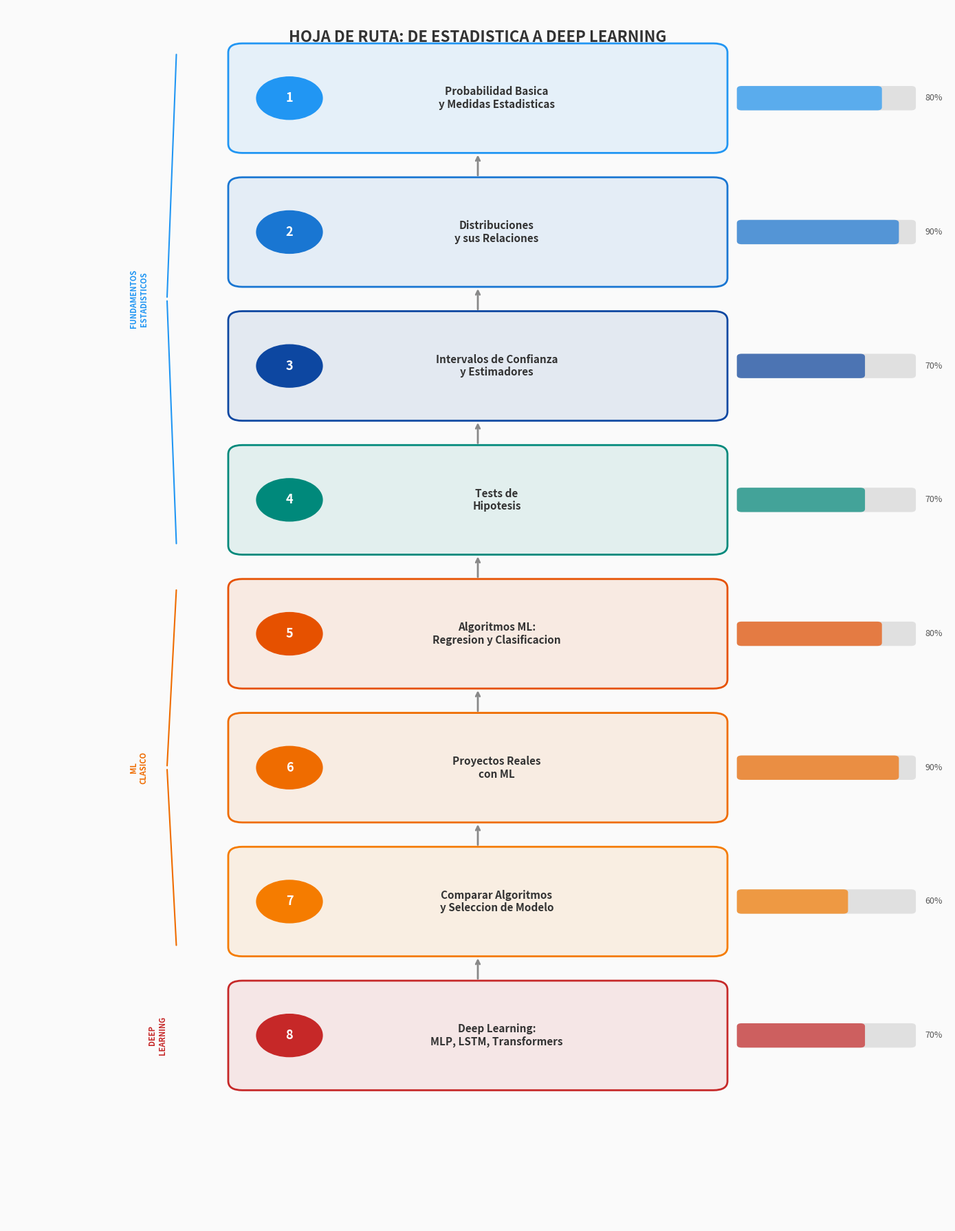

Write Python code to recreate this figure.
import matplotlib.pyplot as plt
import matplotlib.patches as mpatches
from matplotlib.patches import FancyBboxPatch, FancyArrowPatch
import numpy as np

fig, ax = plt.subplots(1, 1, figsize=(14, 18))
ax.set_xlim(0, 10)
ax.set_ylim(0, 20)
ax.axis('off')
fig.patch.set_facecolor('#fafafa')

# Definicion de las 8 fases
fases = [
    {"num": "1", "titulo": "Probabilidad Basica\ny Medidas Estadisticas", "color": "#2196F3"},
    {"num": "2", "titulo": "Distribuciones\ny sus Relaciones", "color": "#1976D2"},
    {"num": "3", "titulo": "Intervalos de Confianza\ny Estimadores", "color": "#0D47A1"},
    {"num": "4", "titulo": "Tests de\nHipotesis", "color": "#00897B"},
    {"num": "5", "titulo": "Algoritmos ML:\nRegresion y Clasificacion", "color": "#E65100"},
    {"num": "6", "titulo": "Proyectos Reales\ncon ML", "color": "#EF6C00"},
    {"num": "7", "titulo": "Comparar Algoritmos\ny Seleccion de Modelo", "color": "#F57C00"},
    {"num": "8", "titulo": "Deep Learning:\nMLP, LSTM, Transformers", "color": "#C62828"},
]

# Progreso por fase (notebooks existentes / notebooks ideales)
progreso = [0.8, 0.9, 0.7, 0.7, 0.8, 0.9, 0.6, 0.7]

# Posiciones verticales (de arriba a abajo)
box_w, box_h = 5.0, 1.5
x_center = 5.0

for i, fase in enumerate(fases):
    y = 18.5 - i * 2.2
    
    # Caja principal
    rect = FancyBboxPatch(
        (x_center - box_w/2, y - box_h/2), box_w, box_h,
        boxstyle="round,pad=0.15", linewidth=2,
        edgecolor=fase["color"], facecolor=fase["color"] + "18",
    )
    ax.add_patch(rect)
    
    # Numero de fase (circulo a la izquierda)
    circle = plt.Circle((x_center - box_w/2 + 0.5, y), 0.35, 
                         color=fase["color"], zorder=5)
    ax.add_patch(circle)
    ax.text(x_center - box_w/2 + 0.5, y, fase["num"], 
            ha='center', va='center', fontsize=13, fontweight='bold', 
            color='white', zorder=6)
    
    # Titulo
    ax.text(x_center + 0.2, y, fase["titulo"], ha='center', va='center',
            fontsize=11, fontweight='bold', color='#333333')
    
    # Barra de progreso a la derecha
    bar_x = x_center + box_w/2 + 0.3
    bar_w = 1.8
    bar_h = 0.3
    # Fondo
    bg = FancyBboxPatch((bar_x, y - bar_h/2), bar_w, bar_h,
                         boxstyle="round,pad=0.05", facecolor='#e0e0e0', 
                         edgecolor='none')
    ax.add_patch(bg)
    # Progreso
    prog = FancyBboxPatch((bar_x, y - bar_h/2), bar_w * progreso[i], bar_h,
                           boxstyle="round,pad=0.05", facecolor=fase["color"],
                           edgecolor='none', alpha=0.7)
    ax.add_patch(prog)
    ax.text(bar_x + bar_w + 0.15, y, f"{int(progreso[i]*100)}%",
            ha='left', va='center', fontsize=9, color='#555555')
    
    # Flecha hacia la siguiente fase
    if i < len(fases) - 1:
        ax.annotate('', xy=(x_center, y - box_h/2 - 0.15),
                    xytext=(x_center, y - box_h/2 - 0.55),
                    arrowprops=dict(arrowstyle='->', color='#888888', lw=2))

# Etiquetas de secciones
ax.text(x_center, 19.5, "HOJA DE RUTA: DE ESTADISTICA A DEEP LEARNING",
        ha='center', va='center', fontsize=16, fontweight='bold', color='#333333')

# Llaves agrupando fases
# Fundamentos estadisticos (fases 1-4)
brace_x = x_center - box_w/2 - 0.8
y_top = 18.5 + box_h/2
y_bot = 18.5 - 3*2.2 - box_h/2
y_mid = (y_top + y_bot) / 2
ax.annotate('', xy=(brace_x + 0.1, y_top), xytext=(brace_x, y_mid),
            arrowprops=dict(arrowstyle='-', color='#2196F3', lw=1.5))
ax.annotate('', xy=(brace_x + 0.1, y_bot), xytext=(brace_x, y_mid),
            arrowprops=dict(arrowstyle='-', color='#2196F3', lw=1.5))
ax.text(brace_x - 0.3, y_mid, "FUNDAMENTOS\nESTADISTICOS", ha='center', va='center',
        fontsize=8, fontweight='bold', color='#2196F3', rotation=90)

# ML Clasico (fases 5-7)
y_top2 = 18.5 - 4*2.2 + box_h/2
y_bot2 = 18.5 - 6*2.2 - box_h/2
y_mid2 = (y_top2 + y_bot2) / 2
ax.annotate('', xy=(brace_x + 0.1, y_top2), xytext=(brace_x, y_mid2),
            arrowprops=dict(arrowstyle='-', color='#EF6C00', lw=1.5))
ax.annotate('', xy=(brace_x + 0.1, y_bot2), xytext=(brace_x, y_mid2),
            arrowprops=dict(arrowstyle='-', color='#EF6C00', lw=1.5))
ax.text(brace_x - 0.3, y_mid2, "ML\nCLASICO", ha='center', va='center',
        fontsize=8, fontweight='bold', color='#EF6C00', rotation=90)

# Deep Learning (fase 8)
y_dl = 18.5 - 7*2.2
ax.text(brace_x - 0.1, y_dl, "DEEP\nLEARNING", ha='center', va='center',
        fontsize=8, fontweight='bold', color='#C62828', rotation=90)

plt.tight_layout()
plt.savefig('roadmap_visual.png', dpi=150, bbox_inches='tight', facecolor='#fafafa')
plt.show()
print("Diagrama guardado en roadmap_visual.png")
